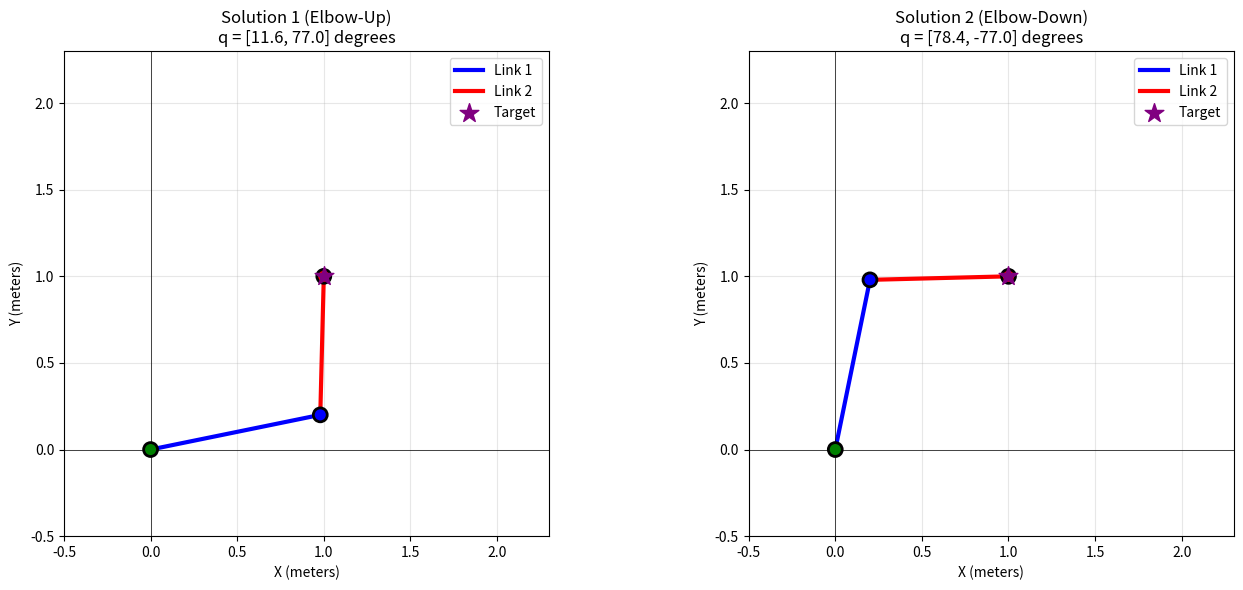
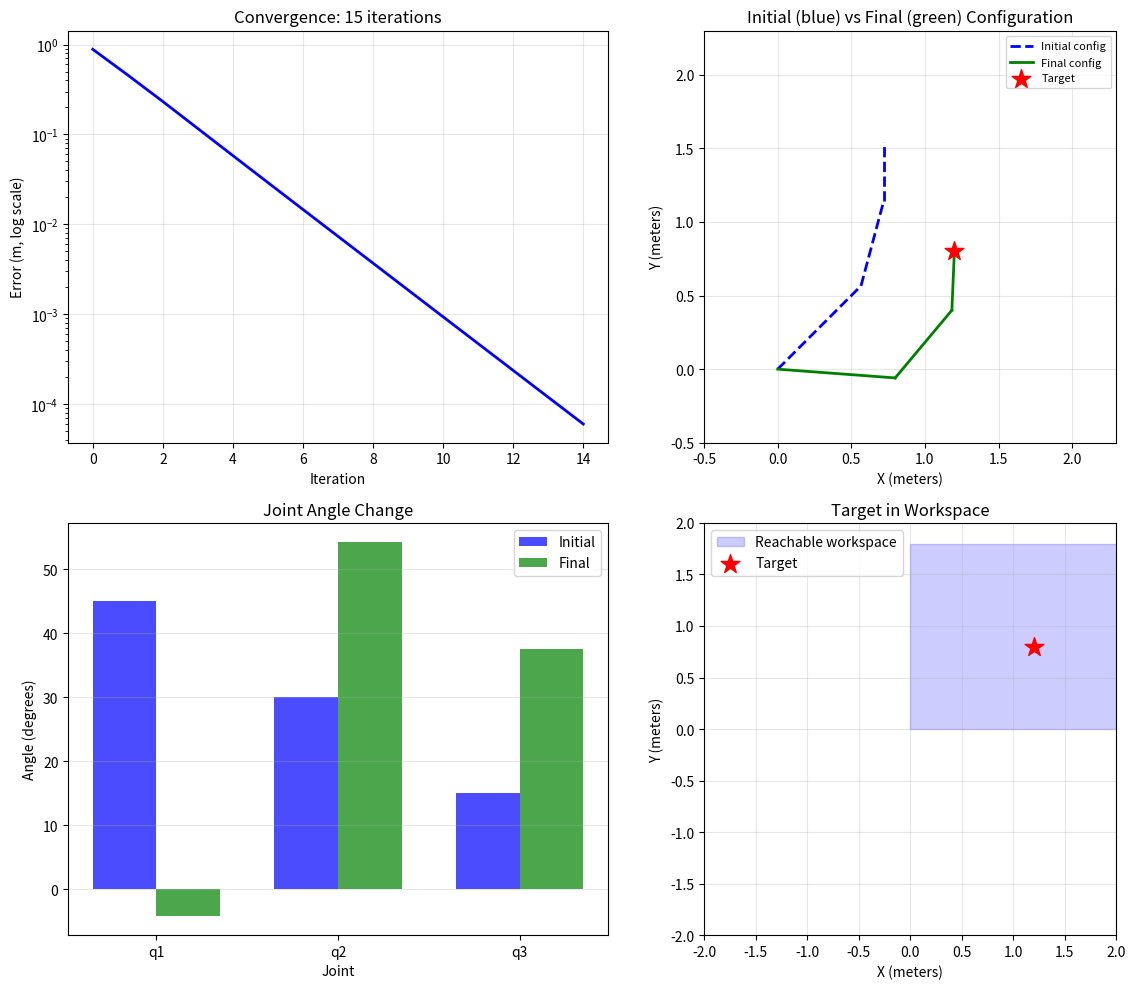

These charts were generated, in order, by the following Python code:
#!/usr/bin/env python3
"""
Lab 2.2: Inverse Kinematics Solver - SOLUTION

This lab implements:
1. Analytical IK for 2-DOF arm using law of cosines
2. Numerical IK for 3-DOF arm using Jacobian/damped least squares

Solution:
- Analytical IK uses law of cosines to find elbow angle
- Numerical IK uses damped least squares for iterative convergence
- Visualization shows both solutions and convergence history
"""

import numpy as np
import matplotlib.pyplot as plt
from typing import Tuple, List, Optional
import time


# Robot parameters for 2-DOF arm
L1_2DOF = 1.0  # meters
L2_2DOF = 0.8  # meters

# Robot parameters for 3-DOF arm
L1_3DOF = 0.8  # meters
L2_3DOF = 0.6  # meters
L3_3DOF = 0.4  # meters


def analytical_ik_2dof(x: float, y: float, L1: float, L2: float) -> Tuple[Optional[List[float]], Optional[List[float]]]:
    """
    Analytical inverse kinematics for 2-DOF planar arm.

    Uses the law of cosines to find the elbow angle, then computes
    the shoulder angle using atan2. Returns both elbow-up and elbow-down
    solutions.

    Mathematical derivation:
    1. Distance from origin to target: r = sqrt(x^2 + y^2)
    2. Law of cosines for elbow angle theta2:
       cos(theta2) = (r^2 - L1^2 - L2^2) / (2 * L1 * L2)
    3. Shoulder angle:
       theta1 = atan2(y, x) - atan2(L2*sin(theta2), L1 + L2*cos(theta2))

    Parameters:
    -----------
    x : float
        Target x coordinate (meters)
    y : float
        Target y coordinate (meters)
    L1 : float
        Length of link 1
    L2 : float
        Length of link 2

    Returns:
    --------
    Tuple[List[float], List[float]]
        (solution1, solution2) where each is [theta1, theta2] in radians
        Returns (None, None) if target is unreachable
    """
    # Distance from base to target
    r = np.sqrt(x**2 + y**2)

    # Check reachability
    max_reach = L1 + L2
    min_reach = abs(L1 - L2)

    if r > max_reach or r < min_reach:
        print(f"Target ({x}, {y}) is unreachable!")
        print(f"  Distance: {r:.3f}, Max reach: {max_reach}, Min reach: {min_reach}")
        return None, None

    # Law of cosines for theta2 (elbow angle)
    # cos(theta2) = (r^2 - L1^2 - L2^2) / (2 * L1 * L2)
    cos_theta2 = (r**2 - L1**2 - L2**2) / (2 * L1 * L2)
    cos_theta2 = np.clip(cos_theta2, -1, 1)  # Numerical safety

    # Two solutions: elbow-up (+) and elbow-down (-)
    theta2_up = np.arccos(cos_theta2)
    theta2_down = -np.arccos(cos_theta2)

    # Compute theta1 (shoulder angle) for each case
    # theta1 = atan2(y, x) - atan2(L2*sin(theta2), L1 + L2*cos(theta2))
    phi = np.arctan2(y, x)

    # Elbow-up solution
    k1_up = L1 + L2 * np.cos(theta2_up)
    k2_up = L2 * np.sin(theta2_up)
    theta1_up = phi - np.arctan2(k2_up, k1_up)

    # Elbow-down solution
    k1_down = L1 + L2 * np.cos(theta2_down)
    k2_down = L2 * np.sin(theta2_down)
    theta1_down = phi - np.arctan2(k2_down, k1_down)

    return [theta1_up, theta2_up], [theta1_down, theta2_down]


def forward_kinematics_2dof(joint_angles: List[float], L1: float, L2: float) -> Tuple[float, float]:
    """
    Compute end-effector position for 2-DOF arm (for verification).
    """
    q1, q2 = joint_angles
    x = L1 * np.cos(q1) + L2 * np.cos(q1 + q2)
    y = L1 * np.sin(q1) + L2 * np.sin(q1 + q2)
    return x, y


def forward_kinematics_3dof(joint_angles: List[float], L1: float, L2: float, L3: float) -> np.ndarray:
    """
    Compute end-effector position for 3-DOF arm.
    """
    q1, q2, q3 = joint_angles
    x = L1 * np.cos(q1) + L2 * np.cos(q1 + q2) + L3 * np.cos(q1 + q2 + q3)
    y = L1 * np.sin(q1) + L2 * np.sin(q1 + q2) + L3 * np.sin(q1 + q2 + q3)
    return np.array([x, y])


def compute_jacobian_3dof(q: List[float], L1: float, L2: float, L3: float,
                          delta: float = 1e-6) -> np.ndarray:
    """
    Compute numerical Jacobian for 3-DOF arm.

    The Jacobian maps joint velocities to end-effector velocities:
        [dx/dq1, dx/dq2, dx/dq3]
    J = [dy/dq1, dy/dq2, dy/dq3]

    Each column is computed using finite differences:
        J[:, i] = (f(q + delta_i) - f(q)) / delta

    Parameters:
    -----------
    q : List[float]
        Current joint angles [q1, q2, q3] in radians
    L1, L2, L3 : float
        Link lengths
    delta : float
        Finite difference step size

    Returns:
    --------
    np.ndarray
        2x3 Jacobian matrix
    """
    # Current end-effector position
    p_current = forward_kinematics_3dof(q, L1, L2, L3)

    # Initialize Jacobian (2 rows for x,y, 3 columns for 3 joints)
    J = np.zeros((2, 3))

    # Compute partial derivatives using finite differences
    for i in range(3):
        q_plus = list(q)  # Copy
        q_plus[i] += delta
        p_plus = forward_kinematics_3dof(q_plus, L1, L2, L3)
        # The i-th column is the gradient of position with respect to q[i]
        J[:, i] = (p_plus - p_current) / delta

    return J


def numerical_ik_3dof(target: np.ndarray, initial_q: List[float],
                      L1: float, L2: float, L3: float,
                      max_iterations: int = 100,
                      tolerance: float = 1e-4,
                      lambda_damping: float = 0.1) -> Tuple[List[float], int, List[float]]:
    """
    Numerical inverse kinematics using Damped Least Squares.

    Iteratively adjusts joint angles to minimize position error:
        q_{k+1} = q_k + alpha * J^+ * error

    Where J^+ is the damped pseudo-inverse:
        J^+ = J^T * (J * J^T + lambda^2 * I)^(-1)

    The damping parameter lambda trades off between:
    - Small lambda: Faster convergence but may be unstable near singularities
    - Large lambda: More stable but slower convergence

    Parameters:
    -----------
    target : np.ndarray
        Target position [x, y]
    initial_q : List[float]
        Initial joint configuration
    L1, L2, L3 : float
        Link lengths
    max_iterations : int
        Maximum number of iterations
    tolerance : float
        Convergence threshold (error magnitude)
    lambda_damping : float
        Damping parameter for singularity handling

    Returns:
    --------
    Tuple[List[float], int, List[float]]
        (final_joint_angles, iterations, error_history)
    """
    q = np.array(initial_q)
    error_history = []
    alpha = 0.5  # Step size (learning rate)

    for iteration in range(max_iterations):
        # Compute current position
        current = forward_kinematics_3dof(q, L1, L2, L3)

        # Compute error (target - current)
        error = target - current
        error_mag = np.linalg.norm(error)
        error_history.append(error_mag)

        # Check convergence
        if error_mag < tolerance:
            return q.tolist(), iteration + 1, error_history

        # Compute Jacobian
        J = compute_jacobian_3dof(q, L1, L2, L3)

        # Damped Least Squares: J_dls = J^T * (J * J^T + lambda^2 * I)^(-1)
        # This regularization prevents instability when J is near-singular
        J_jtj = J @ J.T + lambda_damping**2 * np.eye(2)
        J_dls = J.T @ np.linalg.solve(J_jtj, np.eye(2))

        # Update joint angles: q = q + alpha * J_dls * error
        delta_q = alpha * J_dls @ error
        q = q + delta_q

    return q.tolist(), max_iterations, error_history


def visualize_ik_solutions(solution1: List[float], solution2: List[float],
                           L1: float, L2: float, target: Tuple[float, float]) -> None:
    """
    Visualize both IK solutions for 2-DOF arm.
    """
    fig, axes = plt.subplots(1, 2, figsize=(14, 6))

    solutions = [solution1, solution2]
    titles = ["Solution 1 (Elbow-Up)", "Solution 2 (Elbow-Down)"]

    for ax, solution, title in zip(axes, solutions, titles):
        if solution is None:
            ax.text(0.5, 0.5, "No solution", ha='center', va='center')
            continue

        q1, q2 = solution
        x1 = L1 * np.cos(q1)
        y1 = L1 * np.sin(q1)
        x2 = x1 + L2 * np.cos(q1 + q2)
        y2 = y1 + L2 * np.sin(q1 + q2)

        # Plot links
        ax.plot([0, x1], [0, y1], 'b-', linewidth=3, label='Link 1')
        ax.plot([x1, x2], [y1, y2], 'r-', linewidth=3, label='Link 2')

        # Plot joints
        ax.scatter([0, x1, x2], [0, y1, y2], s=100, c=['g', 'b', 'r'],
                   zorder=5, edgecolors='black', linewidths=2)

        # Plot target
        ax.scatter([target[0]], [target[1]], s=200, c=['purple'], marker='*',
                   zorder=6, label='Target')

        ax.set_xlim(-0.5, L1 + L2 + 0.5)
        ax.set_ylim(-0.5, L1 + L2 + 0.5)
        ax.set_aspect('equal')
        ax.grid(True, alpha=0.3)
        ax.axhline(y=0, color='k', linewidth=0.5)
        ax.axvline(x=0, color='k', linewidth=0.5)

        angles = [np.degrees(a) for a in solution]
        ax.set_title(f"{title}\nq = [{angles[0]:.1f}, {angles[1]:.1f}] degrees")
        ax.set_xlabel('X (meters)')
        ax.set_ylabel('Y (meters)')
        ax.legend()

    plt.tight_layout()
    plt.savefig('lab2_2_ik_solutions.png', dpi=150, bbox_inches='tight')
    print("IK solutions visualization saved to 'lab2_2_ik_solutions.png'")
    plt.show()


def visualize_convergence(error_history: List[float], iterations: int,
                          initial_q: List[float], final_q: List[float],
                          L1: float, L2: float, L3: float,
                          target: np.ndarray) -> None:
    """
    Visualize numerical IK convergence.
    """
    fig, axes = plt.subplots(2, 2, figsize=(12, 10))

    # Plot 1: Error vs iteration
    ax = axes[0, 0]
    ax.plot(error_history, 'b-', linewidth=2)
    ax.set_yscale('log')
    ax.set_xlabel('Iteration')
    ax.set_ylabel('Error (m, log scale)')
    ax.set_title(f'Convergence: {iterations} iterations')
    ax.grid(True, alpha=0.3)

    # Plot 2: Initial vs Final configuration
    ax = axes[0, 1]
    for i, q in enumerate([initial_q, final_q]):
        x0, y0 = 0, 0
        x1 = L1 * np.cos(q[0])
        y1 = L1 * np.sin(q[0])
        x2 = x1 + L2 * np.cos(q[0] + q[1])
        y2 = y1 + L2 * np.sin(q[0] + q[1])
        x3 = x2 + L3 * np.cos(q[0] + q[1] + q[2])
        y3 = y2 + L3 * np.sin(q[0] + q[1] + q[2])

        color = 'blue' if i == 0 else 'green'
        label = 'Initial' if i == 0 else 'Final'
        linestyle = '--' if i == 0 else '-'

        ax.plot([x0, x1], [y0, y1], color=color, linestyle=linestyle, linewidth=2)
        ax.plot([x1, x2], [y1, y2], color=color, linestyle=linestyle, linewidth=2)
        ax.plot([x2, x3], [y2, y3], color=color, linestyle=linestyle, linewidth=2, label=f'{label} config')

    ax.scatter([target[0]], [target[1]], s=200, c=['red'], marker='*', zorder=5, label='Target')
    ax.set_xlim(-0.5, L1 + L2 + L3 + 0.5)
    ax.set_ylim(-0.5, L1 + L2 + L3 + 0.5)
    ax.set_aspect('equal')
    ax.grid(True, alpha=0.3)
    ax.set_title('Initial (blue) vs Final (green) Configuration')
    ax.set_xlabel('X (meters)')
    ax.set_ylabel('Y (meters)')
    ax.legend(loc='upper right', fontsize=8)

    # Plot 3: Joint angle comparison
    ax = axes[1, 0]
    initial_deg = [np.degrees(a) for a in initial_q]
    final_deg = [np.degrees(a) for a in final_q]
    x_joints = range(len(initial_q))
    width = 0.35
    ax.bar([x - width/2 for x in x_joints], initial_deg, width, label='Initial', color='blue', alpha=0.7)
    ax.bar([x + width/2 for x in x_joints], final_deg, width, label='Final', color='green', alpha=0.7)
    ax.set_xlabel('Joint')
    ax.set_ylabel('Angle (degrees)')
    ax.set_title('Joint Angle Change')
    ax.set_xticks(x_joints)
    ax.set_xticklabels(['q1', 'q2', 'q3'])
    ax.legend()
    ax.grid(True, alpha=0.3, axis='y')

    # Plot 4: Workspace reachability
    ax = axes[1, 1]
    theta = np.linspace(0, 2*np.pi, 100)
    max_r = L1 + L2 + L3
    ax.fill_between(theta, 0, max_r, alpha=0.2, color='blue', label='Reachable workspace')
    r_target = np.linalg.norm(target)
    ax.scatter([target[0]], [target[1]], s=200, c=['red'], marker='*', label='Target')
    ax.set_xlim(-max_r - 0.2, max_r + 0.2)
    ax.set_ylim(-max_r - 0.2, max_r + 0.2)
    ax.set_aspect('equal')
    ax.set_xlabel('X (meters)')
    ax.set_ylabel('Y (meters)')
    ax.set_title('Target in Workspace')
    ax.legend()
    ax.grid(True, alpha=0.3)

    plt.tight_layout()
    plt.savefig('lab2_2_convergence.png', dpi=150, bbox_inches='tight')
    print("Convergence visualization saved to 'lab2_2_convergence.png'")
    plt.show()


def main():
    """
    Main function to run inverse kinematics lab.
    """
    print("=" * 60)
    print("Lab 2.2: Inverse Kinematics Solver - SOLUTION")
    print("=" * 60)

    # Part 1: Analytical IK for 2-DOF arm
    print("\n" + "-" * 60)
    print("PART 1: Analytical IK for 2-DOF Arm")
    print("-" * 60)

    target_2dof = (1.0, 1.0)
    print(f"\nTarget position: {target_2dof}")

    sol1, sol2 = analytical_ik_2dof(target_2dof[0], target_2dof[1], L1_2DOF, L2_2DOF)

    if sol1 is not None:
        sol1_deg = [np.degrees(a) for a in sol1]
        sol2_deg = [np.degrees(a) for a in sol2]
        print(f"Solution 1 (elbow-up): [{sol1_deg[0]:.1f}, {sol1_deg[1]:.1f}] degrees")
        print(f"Solution 2 (elbow-down): [{sol2_deg[0]:.1f}, {sol2_deg[1]:.1f}] degrees")

        # Verify solutions
        x1, y1 = forward_kinematics_2dof(sol1, L1_2DOF, L2_2DOF)
        x2, y2 = forward_kinematics_2dof(sol2, L1_2DOF, L2_2DOF)
        print(f"\nVerification - Solution 1 reaches: ({x1:.3f}, {y1:.3f})")
        print(f"Verification - Solution 2 reaches: ({x2:.3f}, {y2:.3f})")

        # Visualize
        visualize_ik_solutions(sol1, sol2, L1_2DOF, L2_2DOF, target_2dof)

    # Part 2: Numerical IK for 3-DOF arm
    print("\n" + "-" * 60)
    print("PART 2: Numerical IK for 3-DOF Arm")
    print("-" * 60)

    target_3dof = np.array([1.2, 0.8])
    initial_q = [np.pi/4, np.pi/6, np.pi/12]  # Initial guess
    print(f"\nTarget position: {target_3dof}")
    print(f"Initial joint configuration: {[np.degrees(a) for a in initial_q]} degrees")

    start_time = time.time()
    final_q, iterations, error_history = numerical_ik_3dof(
        target_3dof, initial_q,
        L1_3DOF, L2_3DOF, L3_3DOF,
        max_iterations=100,
        tolerance=1e-4,
        lambda_damping=0.1
    )
    elapsed = time.time() - start_time

    final_q_deg = [np.degrees(a) for a in final_q]
    print(f"\nNumerical IK converged in {iterations} iterations (took {elapsed:.4f}s)")
    print(f"Final joint configuration: [{final_q_deg[0]:.1f}, {final_q_deg[1]:.1f}, {final_q_deg[2]:.1f}] degrees")

    # Verify
    final_pos = forward_kinematics_3dof(final_q, L1_3DOF, L2_3DOF, L3_3DOF)
    error = np.linalg.norm(target_3dof - final_pos)
    print(f"Final position: {final_pos}")
    print(f"Position error: {error:.6f} m")

    # Visualize
    visualize_convergence(error_history, iterations, initial_q, final_q,
                          L1_3DOF, L2_3DOF, L3_3DOF, target_3dof)

    print("\n" + "=" * 60)
    print("Lab 2.2 Complete! Solution verified.")
    print("=" * 60)


if __name__ == "__main__":
    main()
